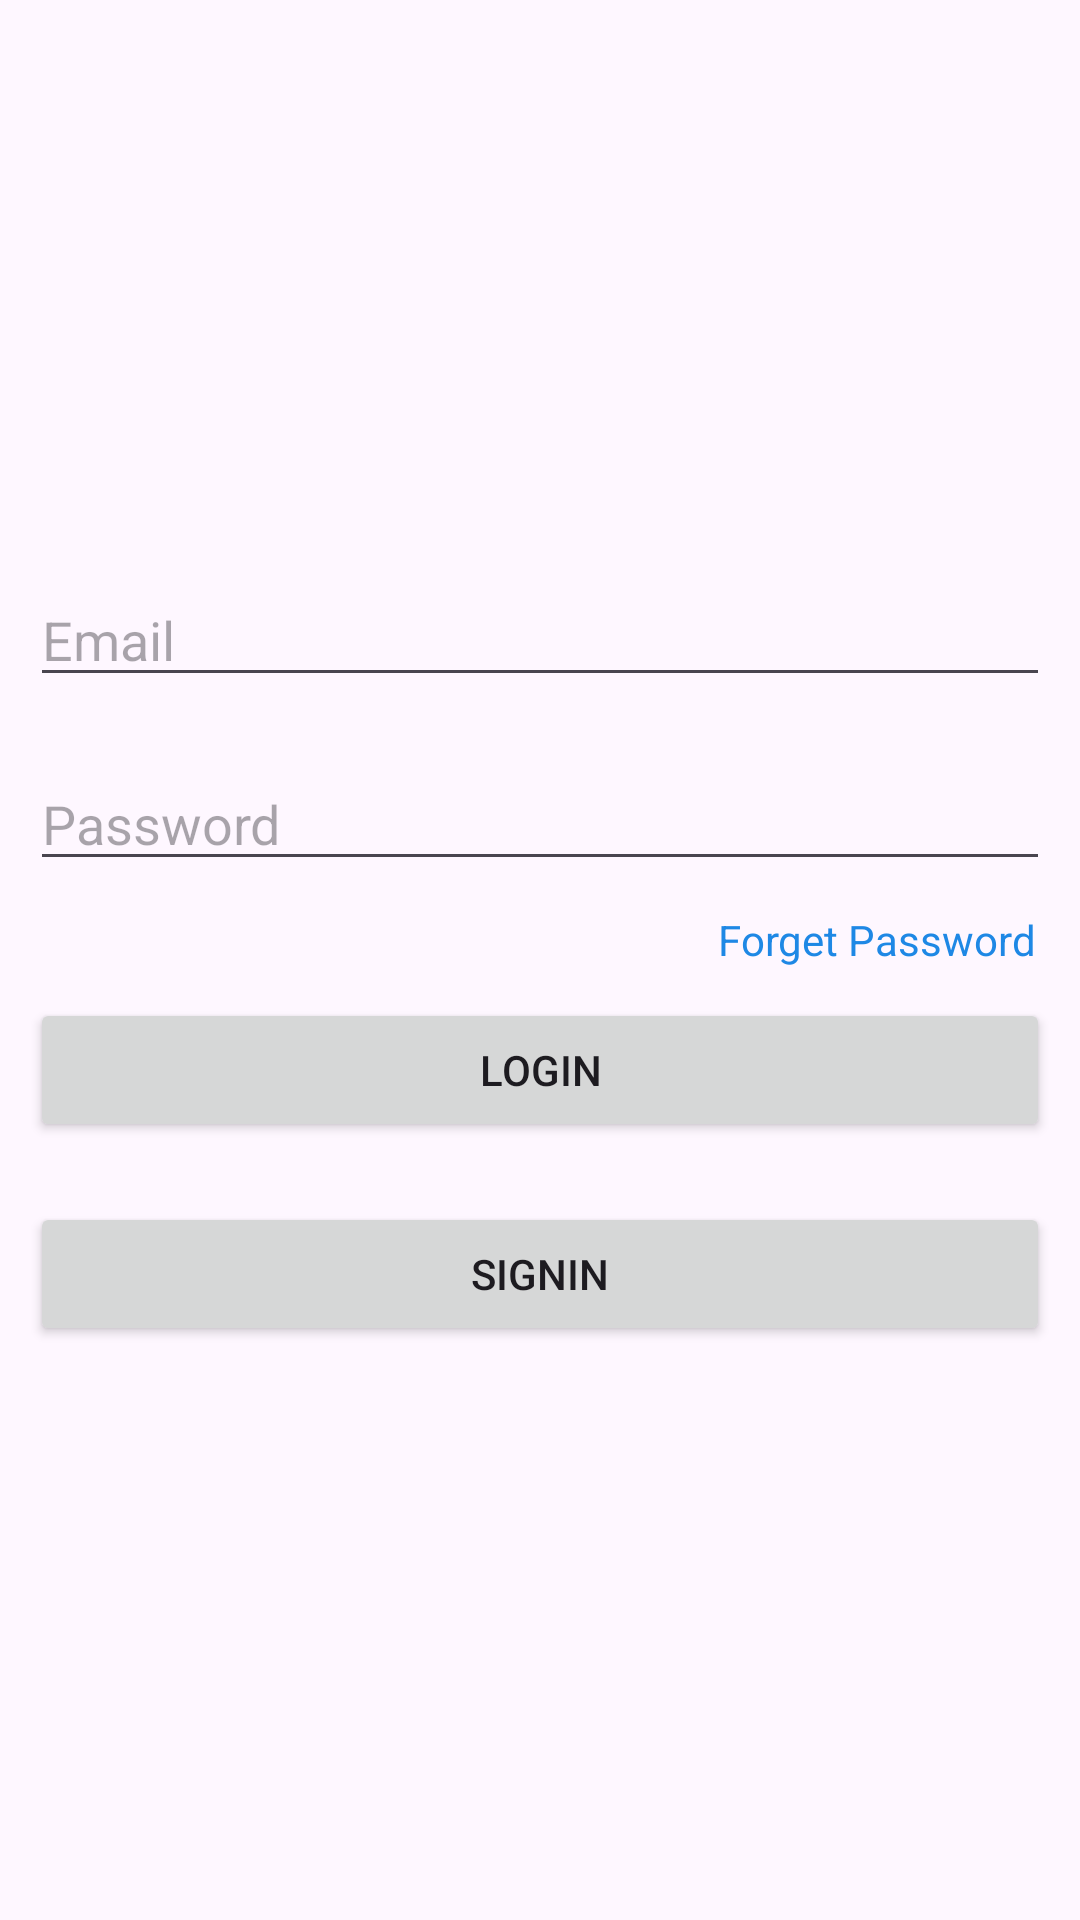

Reconstruct the res/layout file that produces this screen, plus the resources it refers to.
<!-- AndroidManifest.xml: application theme Theme.ChatApp -->
<!-- res/layout/activity_login.xml -->
<?xml version="1.0" encoding="utf-8"?>
<LinearLayout xmlns:android="http://schemas.android.com/apk/res/android"
    xmlns:app="http://schemas.android.com/apk/res-auto"
    xmlns:tools="http://schemas.android.com/tools"
    android:id="@+id/main"
    android:layout_width="match_parent"
    android:layout_height="match_parent"
    android:gravity="center"
    android:orientation="vertical"
    tools:context=".loginActivity">

    <EditText
        android:id="@+id/editTextText2_email_login"
        android:layout_width="match_parent"
        android:layout_height="wrap_content"
        android:layout_margin="10dp"
        android:ems="10"
        android:hint="Email"
        android:inputType="text" />

    <EditText
        android:id="@+id/editTextText3_password_login"
        android:layout_width="match_parent"
        android:layout_height="wrap_content"
        android:layout_margin="10dp"
        android:ems="10"
        android:hint="Password"
        android:inputType="text" />

    <TextView
        android:id="@+id/textView_forget_password_login"
        android:layout_width="match_parent"
        android:layout_height="wrap_content"
        android:layout_marginRight="10dp"
        android:gravity="right"
        android:text="Forget Password"
        android:textColor="#1E88E5" />

    <Button
        android:id="@+id/button2_login_login"
        android:layout_width="match_parent"
        android:layout_height="wrap_content"
        android:layout_margin="10dp"
        android:text="Login" />

    <Button
        android:id="@+id/button3_signin__login"
        android:layout_width="match_parent"
        android:layout_height="wrap_content"
        android:layout_margin="10dp"
        android:text="Signin" />

</LinearLayout>
<!-- resources referenced by this layout -->
<resources>
  <style name="Theme.ChatApp" parent="Base.Theme.ChatApp" />
  <style name="Base.Theme.ChatApp" parent="Theme.Material3.Light">
          
          
      </style>
</resources>
